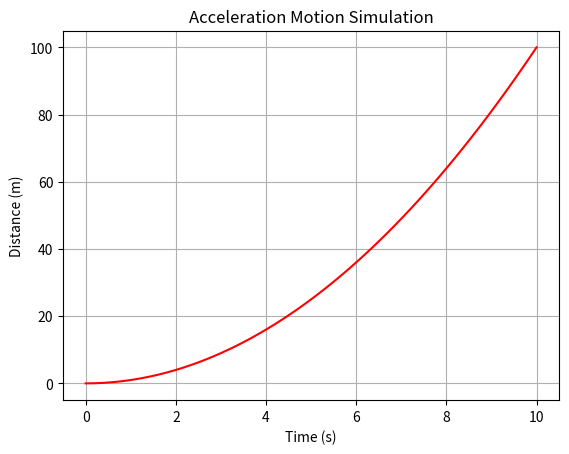

This figure's Python source:
import numpy as np
import matplotlib.pyplot as plt

"""
ACCELERATION SIMULATION
----------------------
Physics equation:
distance = 0.5 * a * t²
"""

time = np.linspace(0, 10, 100)

a = 2  # acceleration

distance = 0.5 * a * time**2

plt.plot(time, distance, color="red")

plt.title("Acceleration Motion Simulation")
plt.xlabel("Time (s)")
plt.ylabel("Distance (m)")

plt.grid(True)

plt.show()
